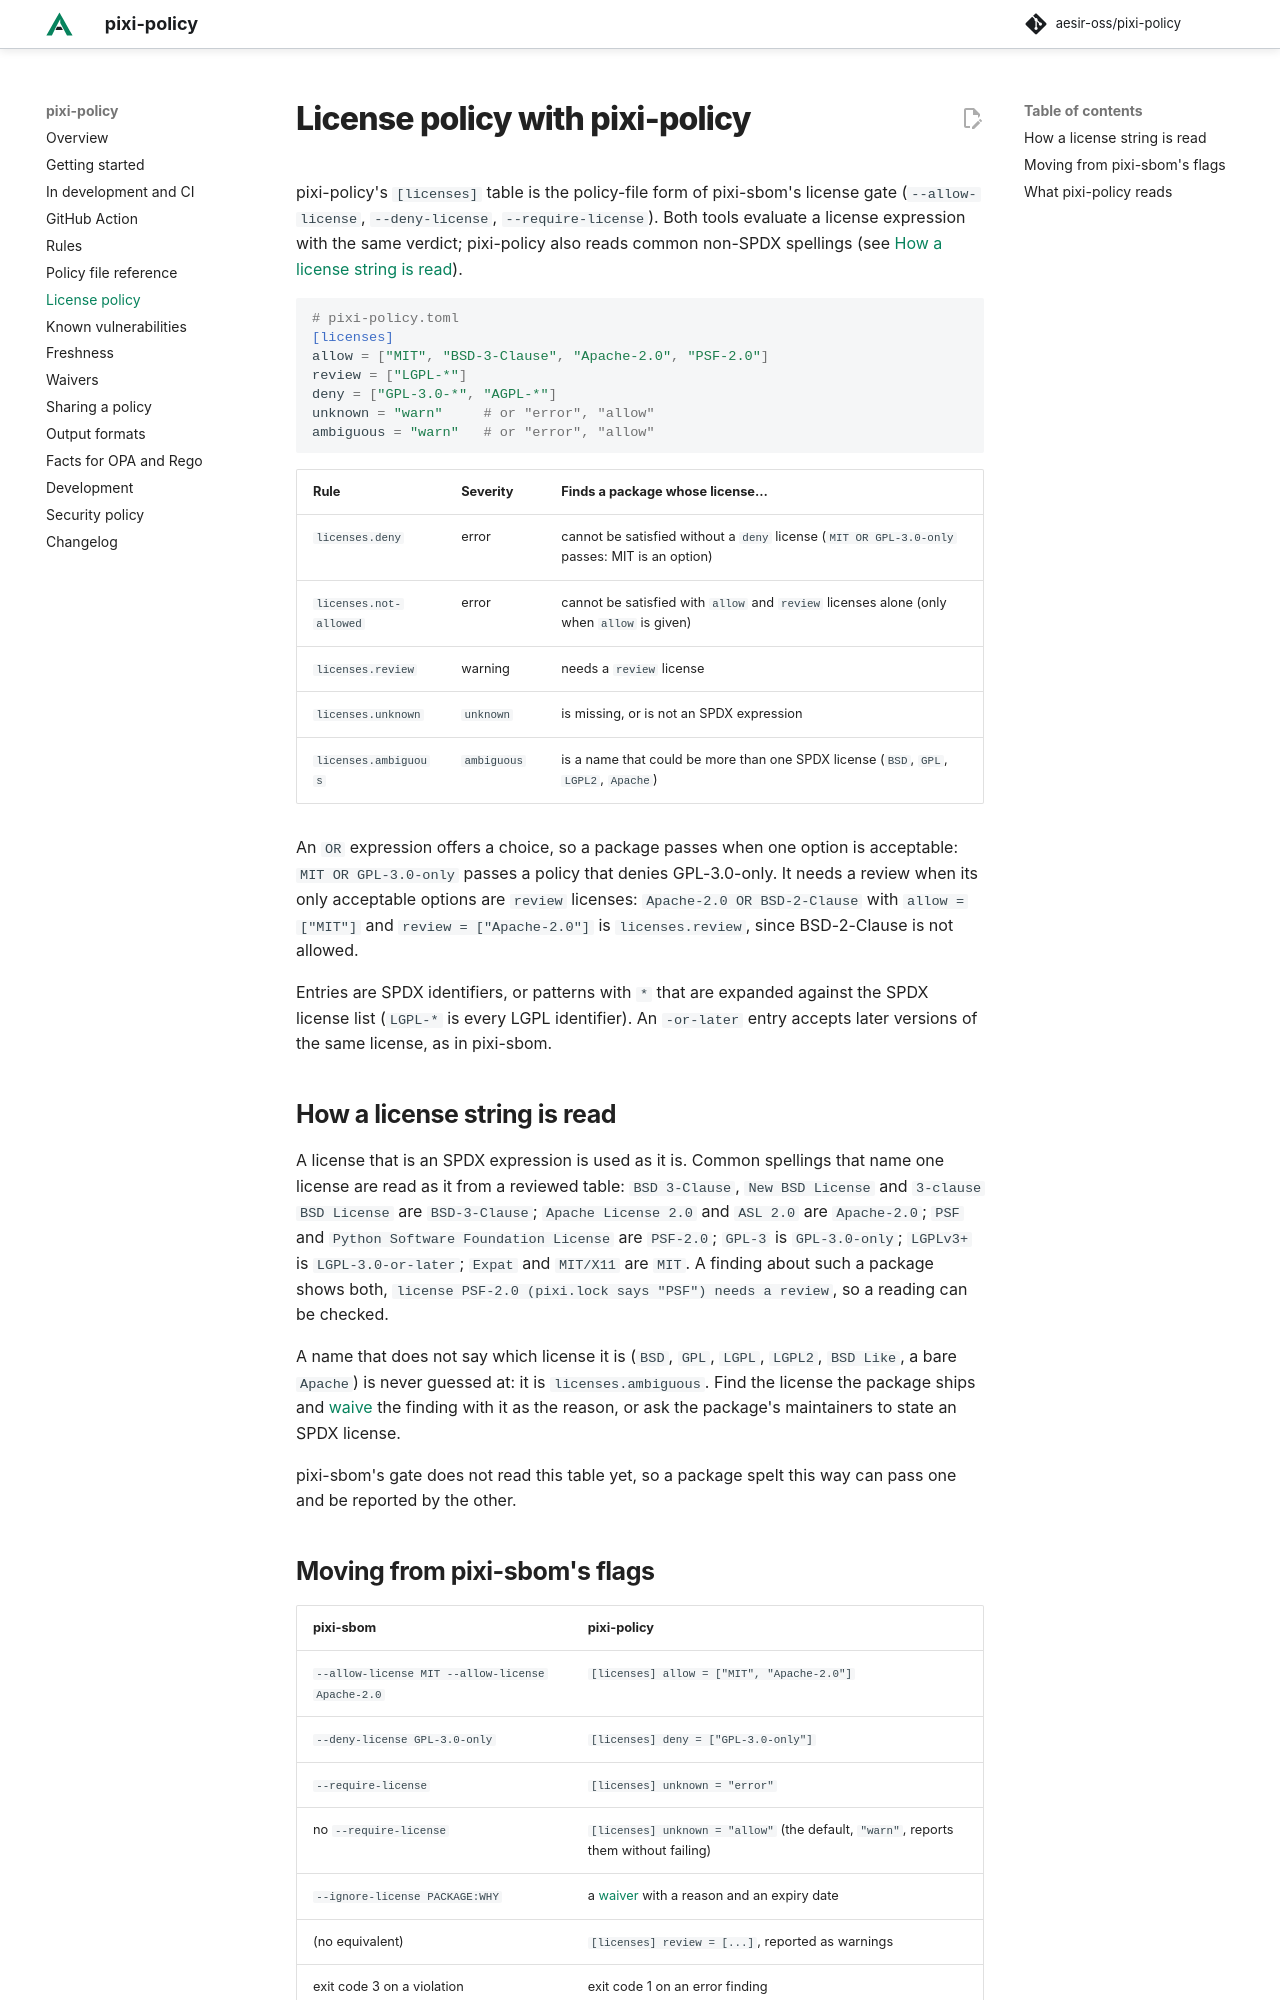

repository: aesir-oss/pixi-policy · page: dev/licenses/index.html · generator: mkdocs

# License policy with pixi-policy

pixi-policy's `[licenses]` table is the policy-file form of pixi-sbom's license gate (`--allow-license`,
`--deny-license`, `--require-license`). Both tools evaluate a license expression with the same verdict; pixi-policy also reads
common non-SPDX spellings (see [How a license string is read](#how-a-license-string-is-read)).

```toml
# pixi-policy.toml
[licenses]
allow = ["MIT", "BSD-3-Clause", "Apache-2.0", "PSF-2.0"]
review = ["LGPL-*"]
deny = ["GPL-3.0-*", "AGPL-*"]
unknown = "warn"     # or "error", "allow"
ambiguous = "warn"   # or "error", "allow"
```

| Rule | Severity | Finds a package whose license… |
|---|---|---|
| `licenses.deny` | error | cannot be satisfied without a `deny` license (`MIT OR GPL-3.0-only` passes: MIT is an option) |
| `licenses.not-allowed` | error | cannot be satisfied with `allow` and `review` licenses alone (only when `allow` is given) |
| `licenses.review` | warning | needs a `review` license |
| `licenses.unknown` | `unknown` | is missing, or is not an SPDX expression |
| `licenses.ambiguous` | `ambiguous` | is a name that could be more than one SPDX license (`BSD`, `GPL`, `LGPL2`, `Apache`) |

An `OR` expression offers a choice, so a package passes when one option is acceptable: `MIT OR GPL-3.0-only` passes a
policy that denies GPL-3.0-only. It needs a review when its only acceptable options are `review` licenses:
`Apache-2.0 OR BSD-2-Clause` with `allow = ["MIT"]` and `review = ["Apache-2.0"]` is `licenses.review`, since
BSD-2-Clause is not allowed.

Entries are SPDX identifiers, or patterns with `*` that are expanded against the SPDX license list (`LGPL-*` is every
LGPL identifier). An `-or-later` entry accepts later versions of the same license, as in pixi-sbom.

## How a license string is read

A license that is an SPDX expression is used as it is. Common spellings that name one license are read as it from a
reviewed table: `BSD 3-Clause`, `New BSD License` and `3-clause BSD License` are `BSD-3-Clause`; `Apache License 2.0`
and `ASL 2.0` are `Apache-2.0`; `PSF` and `Python Software Foundation License` are `PSF-2.0`; `GPL-3` is
`GPL-3.0-only`; `LGPLv3+` is `LGPL-3.0-or-later`; `Expat` and `MIT/X11` are `MIT`. A finding about such a package shows
both, `license PSF-2.0 (pixi.lock says "PSF") needs a review`, so a reading can be checked.

A name that does not say which license it is (`BSD`, `GPL`, `LGPL`, `LGPL2`, `BSD Like`, a bare `Apache`) is never
guessed at: it is `licenses.ambiguous`. Find the license the package ships and [waive](waivers.md) the finding with it
as the reason, or ask the package's maintainers to state an SPDX license.

pixi-sbom's gate does not read this table yet, so a package spelt this way can pass one and be reported by the other.

## Moving from pixi-sbom's flags

| pixi-sbom | pixi-policy |
|---|---|
| `--allow-license MIT --allow-license Apache-2.0` | `[licenses] allow = ["MIT", "Apache-2.0"]` |
| `--deny-license GPL-3.0-only` | `[licenses] deny = ["GPL-3.0-only"]` |
| `--require-license` | `[licenses] unknown = "error"` |
| no `--require-license` | `[licenses] unknown = "allow"` (the default, `"warn"`, reports them without failing) |
| `--ignore-license PACKAGE:WHY` | a [waiver](waivers.md) with a reason and an expiry date |
| (no equivalent) | `[licenses] review = [...]`, reported as warnings |
| exit code 3 on a violation | exit code 1 on an error finding |
